Photos from the image-classification dataset "splitedMulticlass" in the GitHub repository yeisonlegarda/Etiologic-Classification-of-Macular-Edema-using-a-DeepLearningApproachOpticalCoherenceTomogr. Its 4 classes are: control, amd, dme, retinal vein occlusion.

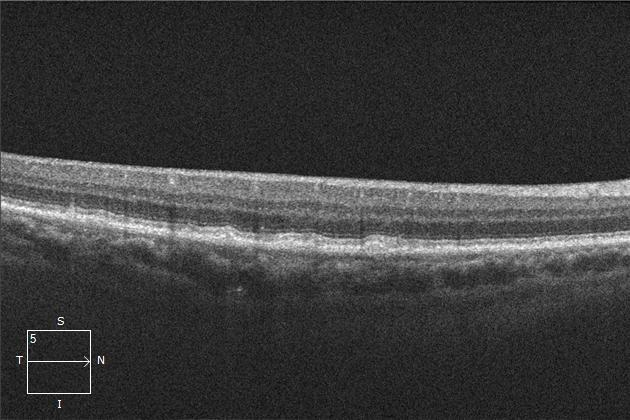
Label: amd

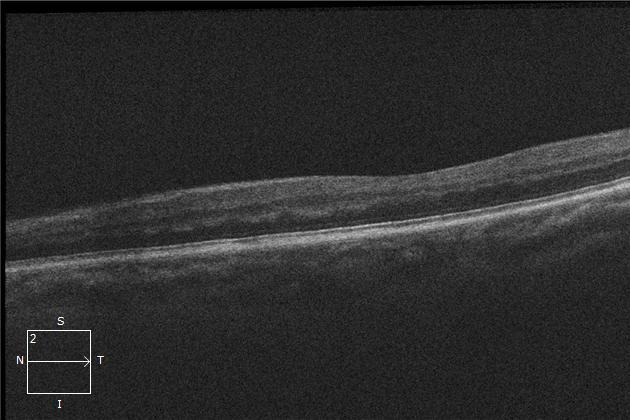
Label: control

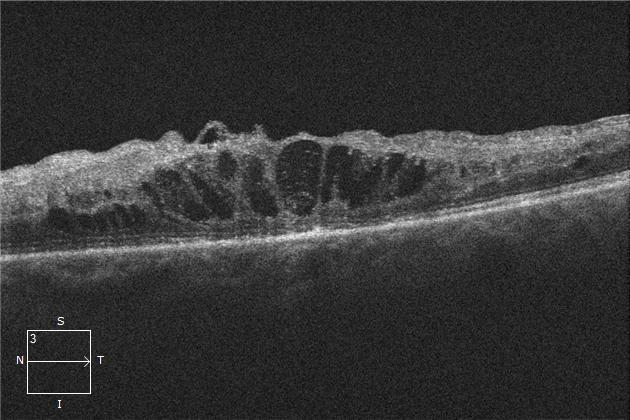
Label: retinal vein occlusion

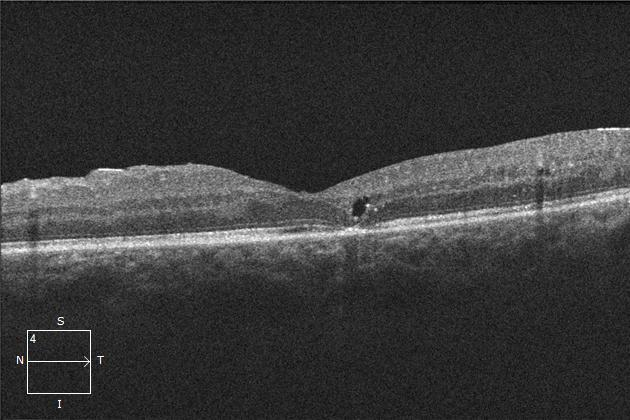
Label: dme

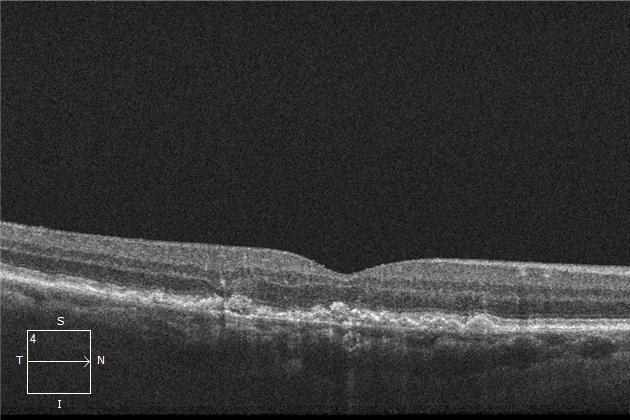
Label: amd

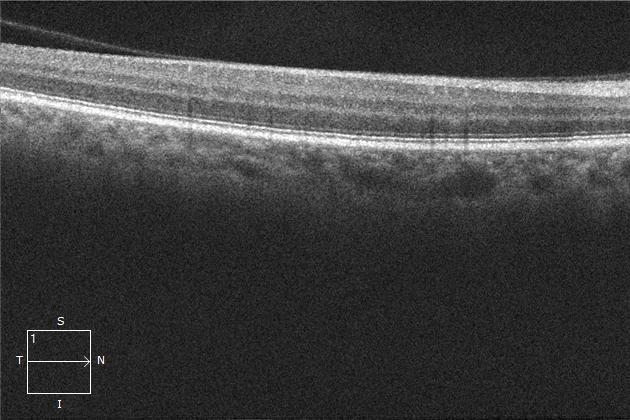
Label: control
